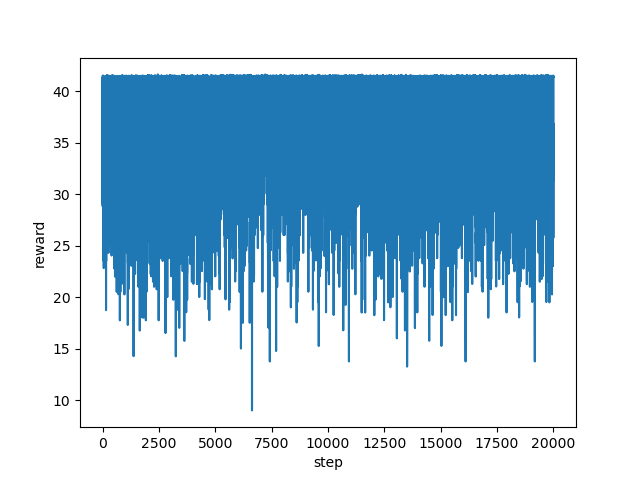

Values plotted in this chart, from the file beside it:
step, reward
0, 36.83
1, 39.32
2, 41.34
3, 31.56
4, 29.5
5, 28.84
6, 33.33
7, 39.05
8, 36.58
9, 39.09
10, 41.39
11, 41.48
12, 41.4
13, 41.56
14, 33.54
15, 32.05
16, 29.05
17, 35.83
18, 41.48
19, 41.46
20, 41.47
21, 41.46
22, 41.27
23, 41.36
24, 41.4
25, 36.33
26, 38.83
27, 41.43
28, 41.44
29, 36.02
30, 33.56
31, 33.53
32, 34.82
33, 38.82
34, 41.42
35, 41.35
36, 36.29
37, 39.07
38, 41.38
39, 41.18
40, 31.03
41, 23.56
42, 32.31
43, 38.78
44, 41.32
45, 36.29
46, 36.28
47, 31.04
48, 28.56
49, 29.52
50, 30.55
51, 28.03
52, 28.56
53, 27.04
54, 22.83
55, 26.32
56, 28.29
57, 29.79
58, 32.27
59, 35.08
... 19,940 more rows
